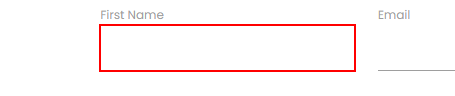
Task: It have reference workflows for all UiARD topics
Workflow: AnchorBase

Step 1: type "UiPath Tutorials" into the text box

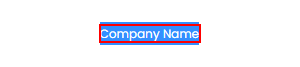
Step 2: Find Element 'LABEL' on the label in window 'Rpa Challenge' (chrome.exe)
